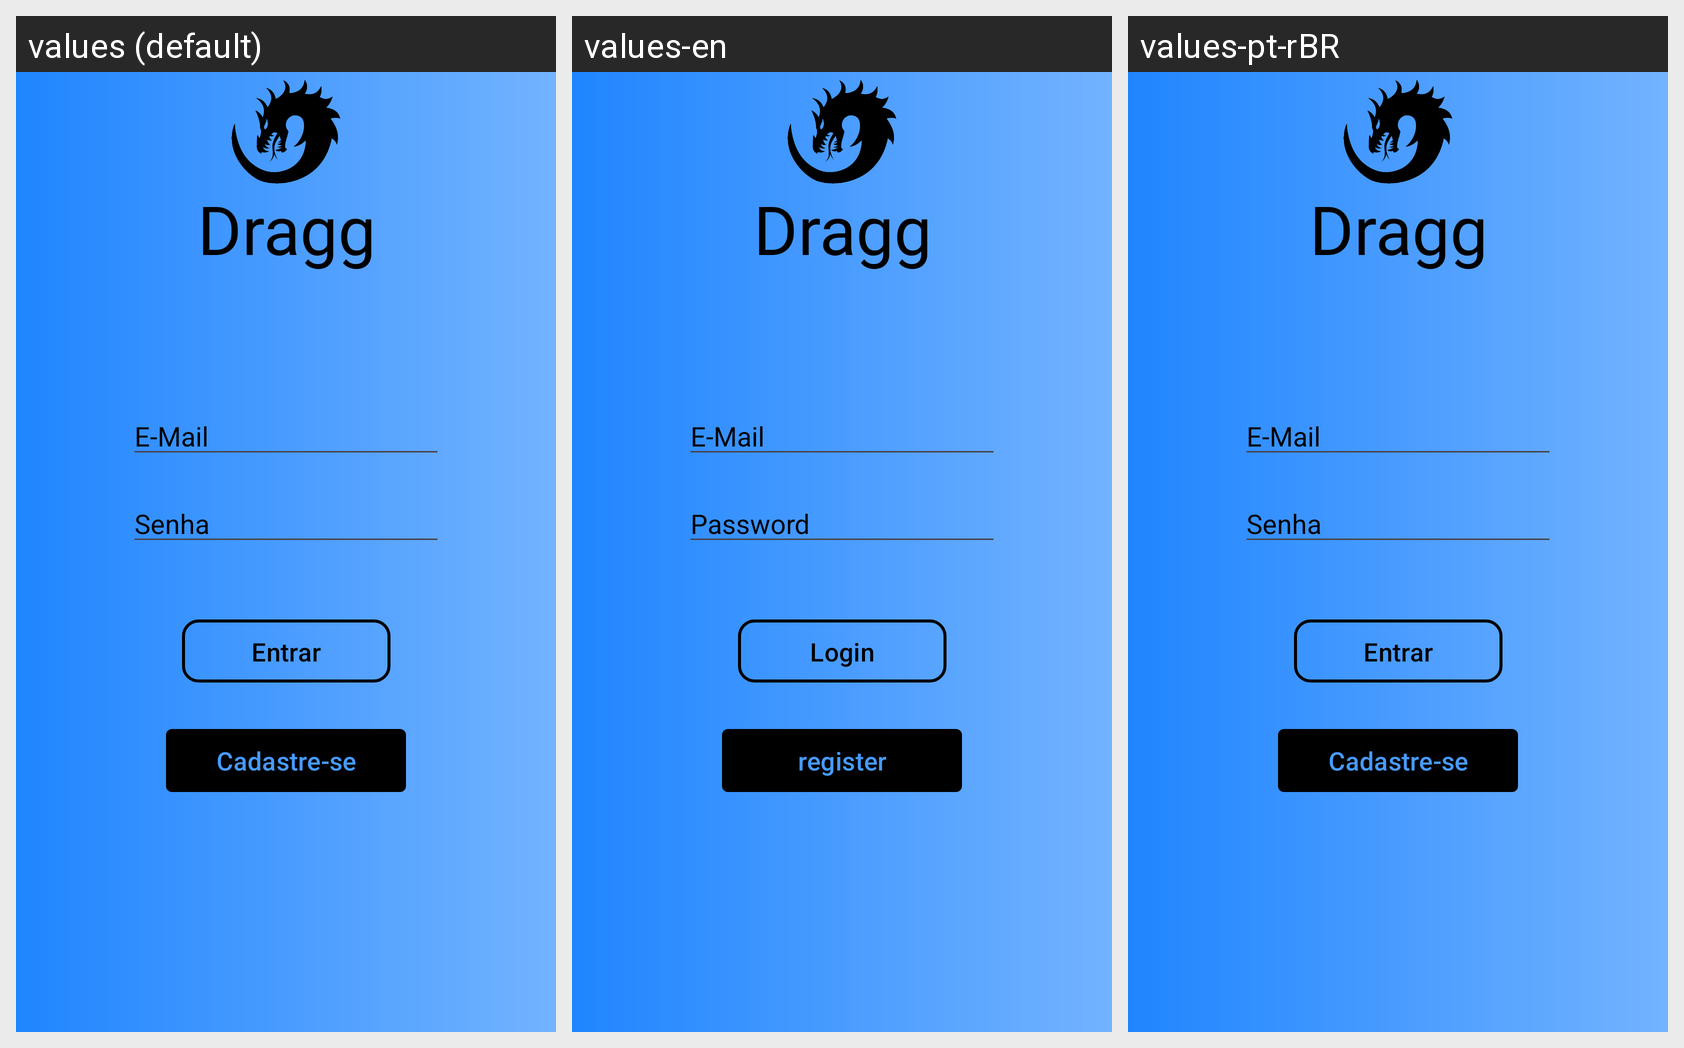

For this localized Android screen grid, give each drawn string resource with its value in every locale shown.
Android screen res/layout/activity_login.xml rendered under 3 locales, left to right: values (default), values-en, values-pt-rBR. Device: Nexus 5 (rendered at 1080×1920; each locale shown at half size, 540×960, under a caption strip naming it); theme Theme.Dragg.
Strings drawn on this screen, with the default value and each locale's value (text and hints the layout hard-codes, and strings that could not be matched under every locale, appear in the picture but are not listed):

nomeDragg
  values: Dragg
  values-en: Dragg  [not translated; the default value is used]
  values-pt-rBR: Dragg  [not translated; the default value is used]

senhaa
  values: Senha
  values-en: Password
  values-pt-rBR: Senha  [not translated; the default value is used]

cadastre_se
  values: Cadastre-se
  values-en: register
  values-pt-rBR: Cadastre-se  [not translated; the default value is used]

entrar
  values: Entrar
  values-en: Login
  values-pt-rBR: Entrar  [not translated; the default value is used]
